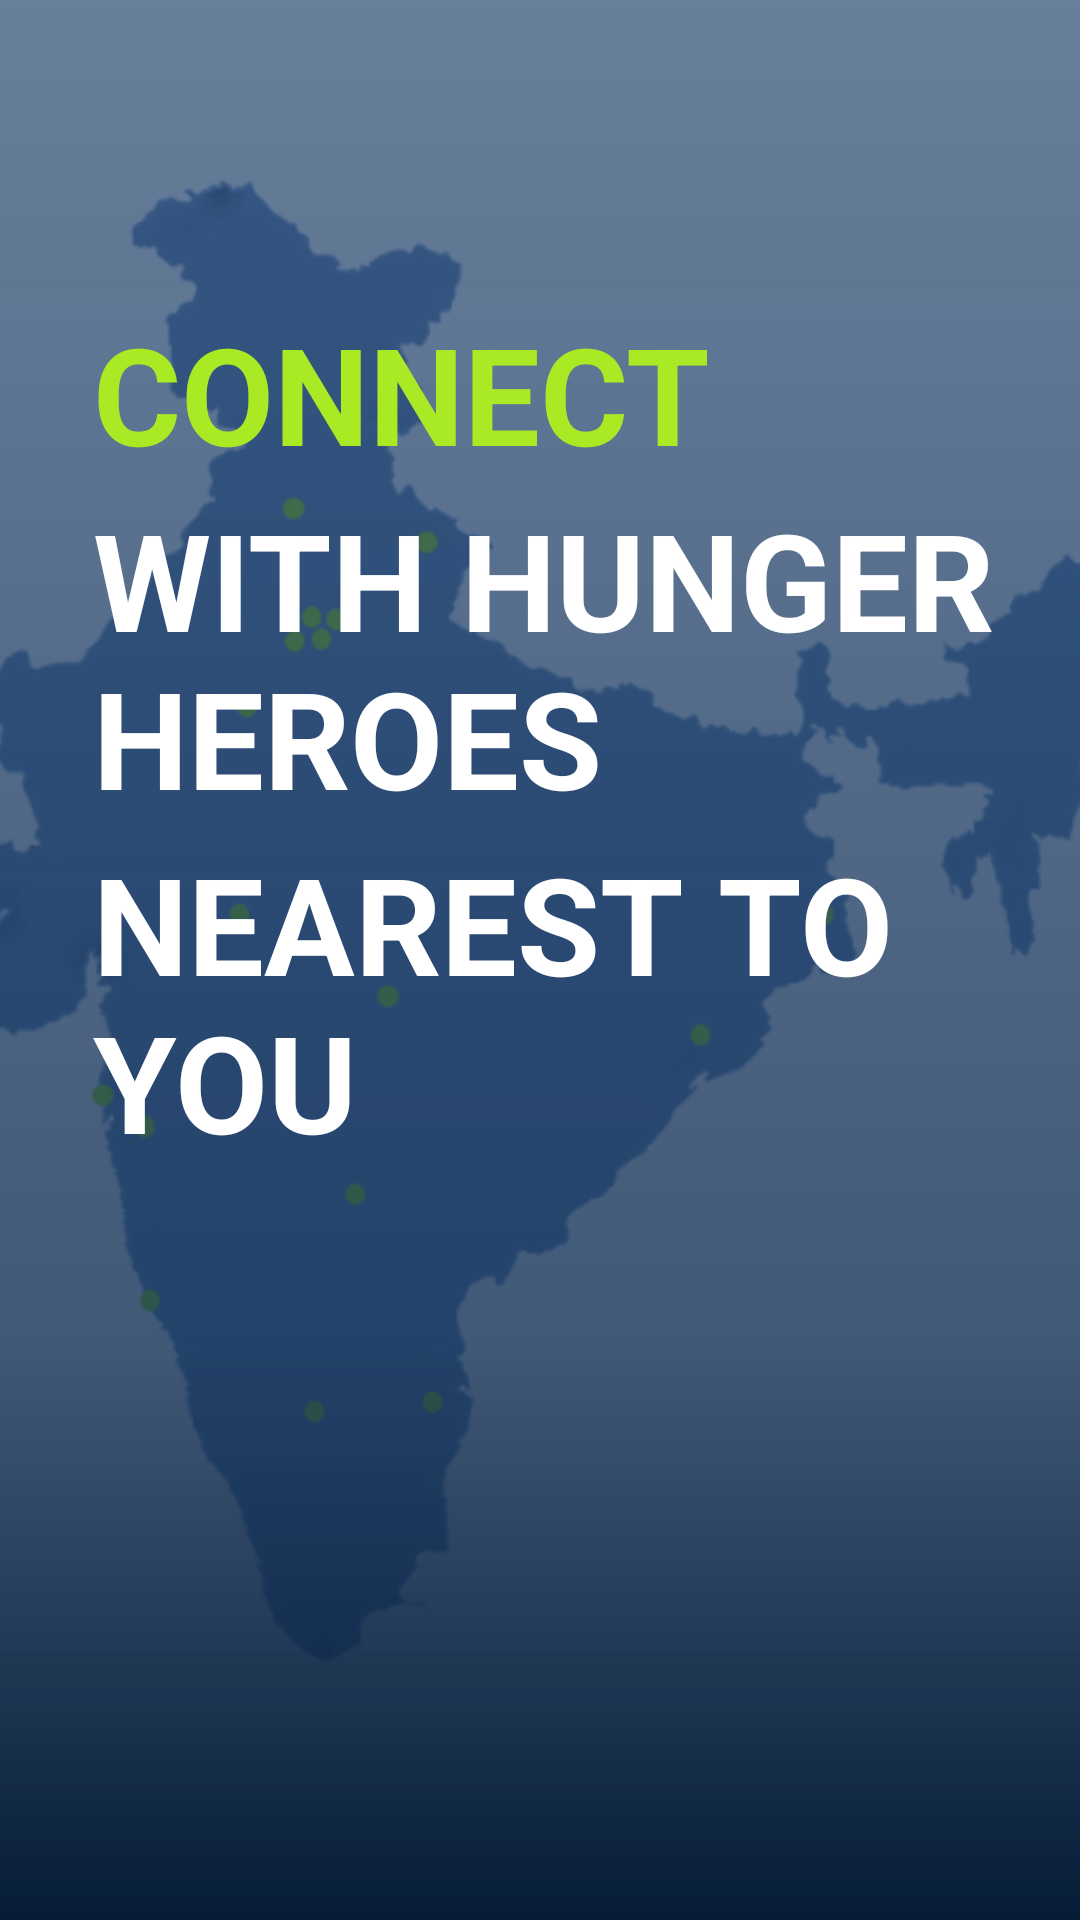

Reconstruct the res/layout file that produces this screen, plus the resources it refers to.
<!-- AndroidManifest.xml: application theme MyMaterialTheme -->
<!-- res/layout/intro_2.xml -->
<?xml version="1.0" encoding="utf-8"?>
<RelativeLayout xmlns:android="http://schemas.android.com/apk/res/android"
    android:orientation="vertical" android:layout_width="match_parent"
    android:layout_height="match_parent"
    android:id="@+id/main">


    <ImageView
        android:id="@+id/myImageView"

        android:layout_width="match_parent"
        android:layout_height="fill_parent"
        android:src="@drawable/second"
        android:scaleType = "centerCrop"/>


    <TextView
        android:textAppearance="@style/TextAppearance.AppCompat.Display2"
        android:textStyle="bold"
        android:paddingLeft="30sp"
        android:paddingTop="100sp"
        android:id="@+id/myImageViewText1"
        android:layout_width="wrap_content"
        android:layout_height="wrap_content"
        android:layout_alignLeft="@id/myImageView"
        android:layout_alignTop="@id/myImageView"
        android:layout_margin="1dp"
        android:text="@string/intro_2_text1"
        android:textColor="@color/figreen" />

    <TextView
        android:textAppearance="@style/TextAppearance.AppCompat.Display2"
        android:textStyle="bold"
        android:paddingLeft="30sp"
        android:id="@+id/myImageViewText2"
        android:layout_width="wrap_content"
        android:layout_height="wrap_content"
        android:layout_below="@id/myImageViewText1"
        android:layout_margin="1dp"
        android:text="@string/intro_2_text2"
        android:textColor="@color/white" />

    <TextView
        android:textAppearance="@style/TextAppearance.AppCompat.Display2"
        android:textStyle="bold"
        android:paddingLeft="30sp"
        android:id="@+id/myImageViewText3"
        android:layout_width="wrap_content"
        android:layout_height="wrap_content"
        android:layout_below="@id/myImageViewText2"
        android:layout_margin="1dp"
        android:text="@string/intro_2_text3"
        android:textColor="@color/white" />




    <TextView
        android:layout_width="fill_parent"
        android:layout_height="64dp" />
</RelativeLayout>
<!-- resources referenced by this layout -->
<resources>
  <color name="figreen">#A9EA25</color>
  <color name="white">#ffffff</color>
  <!-- drawable second: png bitmap (drawable, 40097 bytes) -->
  <string name="intro_2_text1">CONNECT</string>
  <string name="intro_2_text2">WITH HUNGER HEROES</string>
  <string name="intro_2_text3">NEAREST TO YOU</string>
  <style name="MyMaterialTheme" parent="Theme.AppCompat.Light.NoActionBar">
          <item name="windowNoTitle">true</item>
          <item name="windowActionBar">false</item>
          <item name="colorPrimary">@color/primary</item>
          <item name="colorPrimaryDark">@color/primary_dark</item>
          <item name="colorAccent">@color/accent</item>
      </style>
  <color name="primary">#CDDC39</color>
  <color name="primary_dark">#019875</color>
  <color name="accent">#4CAF50</color>
</resources>
